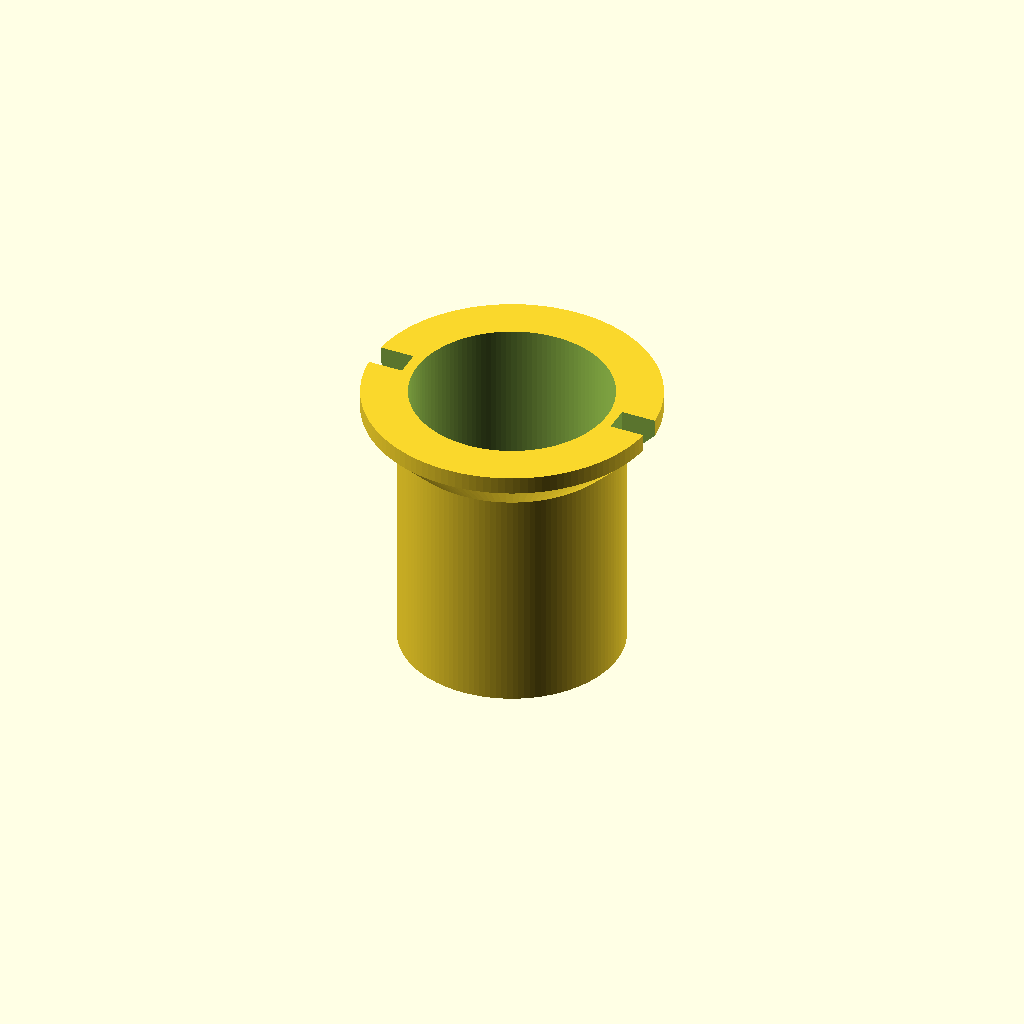
Cell 1: the model at its default parameters.
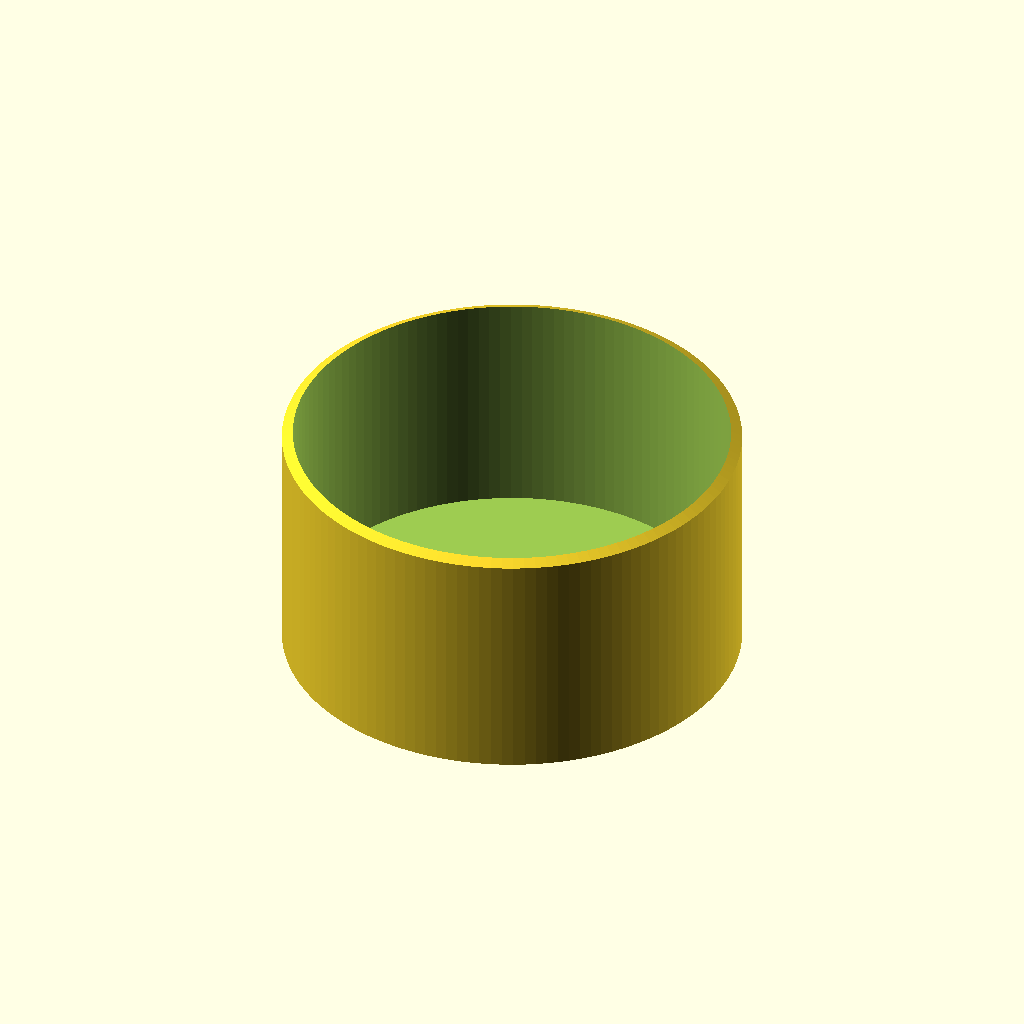
Cell 2: cup_od = 50 (everything else at default).
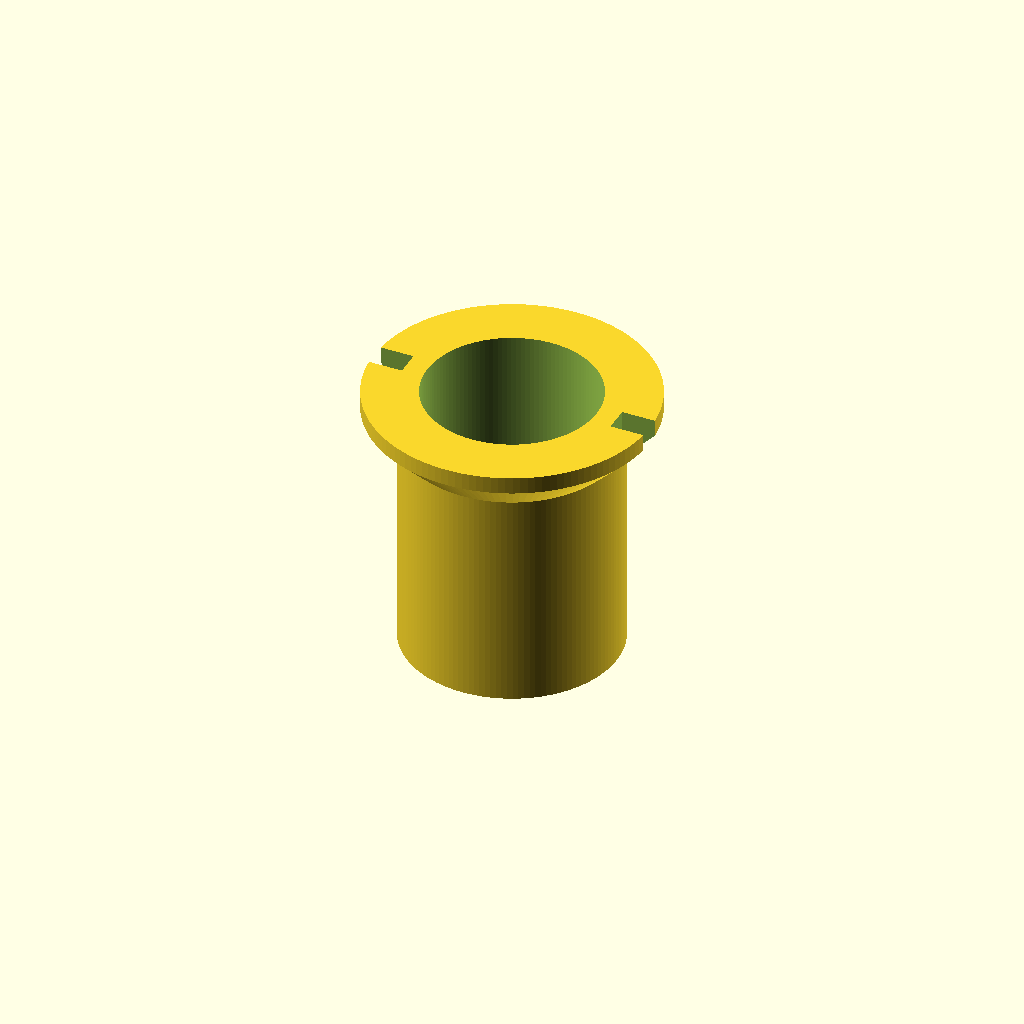
Cell 3: the same model with wall = 2.4.
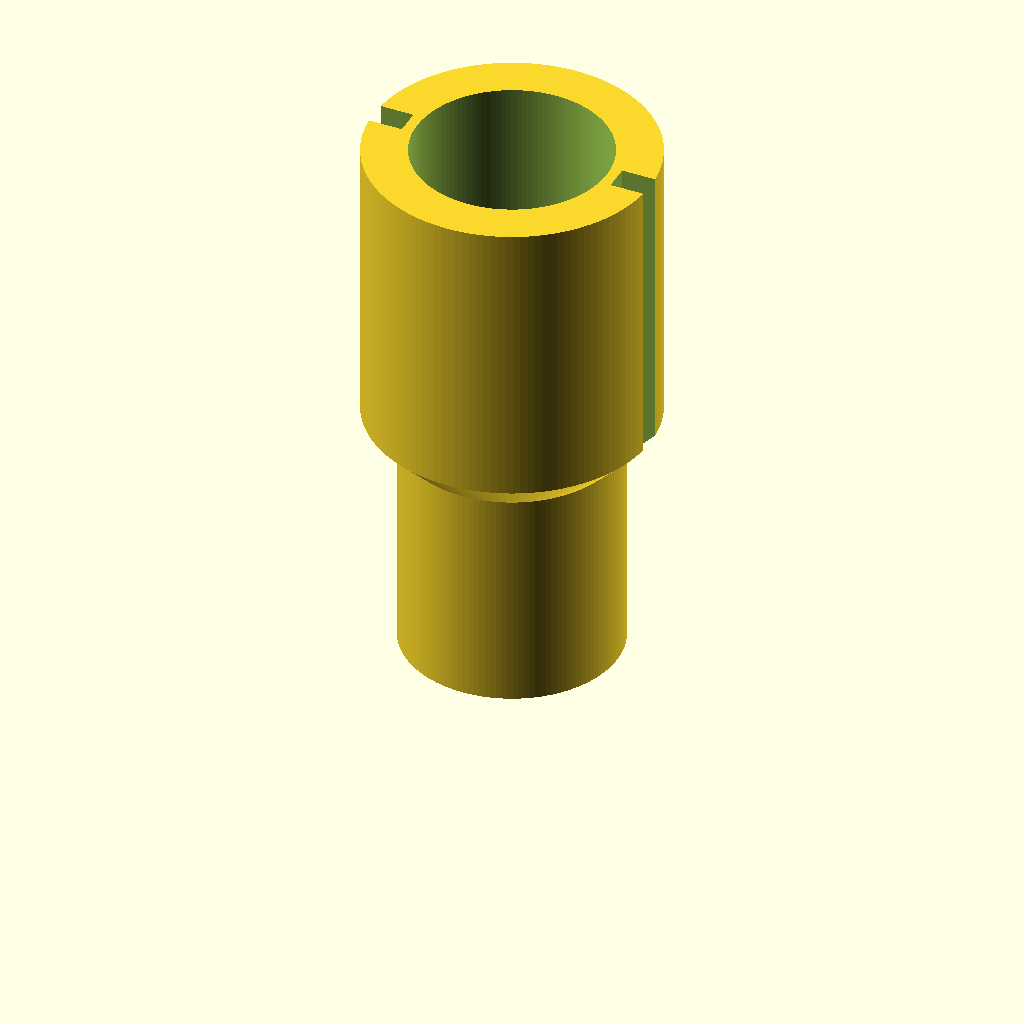
Cell 4: cup_h = 64 (everything else at default).
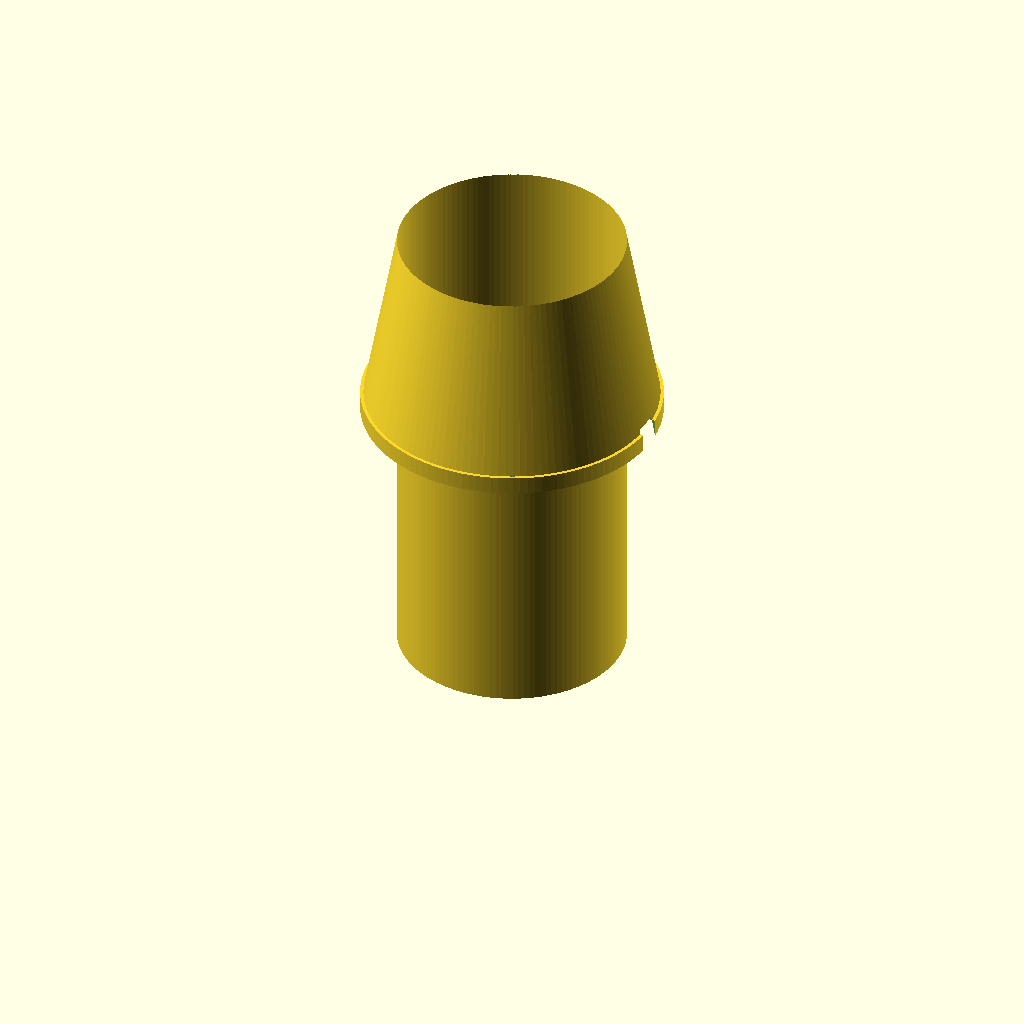
Cell 5: the same model with cone_z0 = 52.
One fixed orthographic camera (rotation 55°, 0°, 25°; colour scheme Cornfield) for every cell.
The OpenSCAD source (bench/heldout/harness/bench/results/ceiling-opus/code/claude_claude-opus-5-5/cell_strainer_50ml_s0_a0.scad):
// Coarse cell strainer for a 50 mL conical tube
// Printed upright, rotationally symmetric about Z

$fn = 96;

// ---- Cup ----
cup_od        = 25.0;   // cup outer diameter
wall          = 1.2;    // cup wall thickness
cup_bore      = cup_od - 2*wall; // 22.6 mm bore
cup_h         = 32.0;   // total height (z = 0 .. 32)
floor_t       = 1.2;    // floor thickness (z = 0 .. 1.2)

// ---- Collar ----
cone_z0       = 26.0;   // cone start height (at cup OD)
cone_z1       = 30.0;   // cone end height (at rim OD)
rim_od        = 33.0;   // rim outer diameter
// rim runs from cone_z1 up to cup_h

// ---- Floor holes ----
hole_d        = 1.0;    // hole diameter
hole_pitch    = 2.0;    // square grid pitch
hole_r_max    = 10.0;   // keep holes with centre within this radius
hole_n        = 5;      // grid index range -hole_n..hole_n

// ---- Vent notches ----
notch_w       = 3.0;    // notch width (Y)
notch_r       = 12.5;   // material removed beyond this radius (X)
notch_z0      = 25.0;   // notch starts at this height

eps           = 0.5;    // overcut for clean differences

// ---------------------------------------------------------------
module body() {
    rotate_extrude($fn = 128)
        polygon([
            [0,            0],
            [cup_od/2,     0],
            [cup_od/2,     cone_z0],
            [rim_od/2,     cone_z1],
            [rim_od/2,     cup_h],
            [0,            cup_h]
        ]);
}

module floor_holes() {
    for (i = [-hole_n : hole_n])
        for (j = [-hole_n : hole_n])
            if ((i*hole_pitch)*(i*hole_pitch) + (j*hole_pitch)*(j*hole_pitch)
                <= hole_r_max*hole_r_max + 1e-6)
                translate([i*hole_pitch, j*hole_pitch, -eps])
                    cylinder(d = hole_d, h = floor_t + 2*eps, $fn = 32);
}

module vent_notches() {
    for (s = [0, 1])
        mirror([s, 0, 0])
            translate([notch_r, -notch_w/2, notch_z0])
                cube([rim_od/2 - notch_r + eps,
                      notch_w,
                      cup_h - notch_z0 + eps]);
}

difference() {
    body();
    // bore
    translate([0, 0, floor_t])
        cylinder(d = cup_bore, h = cup_h - floor_t + eps, $fn = 128);
    // floor mesh (81 holes)
    floor_holes();
    // air vents through collar and rim
    vent_notches();
}
Customizer parameters (derived from the source; name, type, default, range or options):
cup_od: number, default 25
wall: number, default 1.2
cup_h: number, default 32
floor_t: number, default 1.2
cone_z0: number, default 26
cone_z1: number, default 30
rim_od: number, default 33
hole_d: number, default 1
hole_pitch: number, default 2
hole_r_max: number, default 10
hole_n: number, default 5
notch_w: number, default 3
notch_r: number, default 12.5
notch_z0: number, default 25
eps: number, default 0.5
